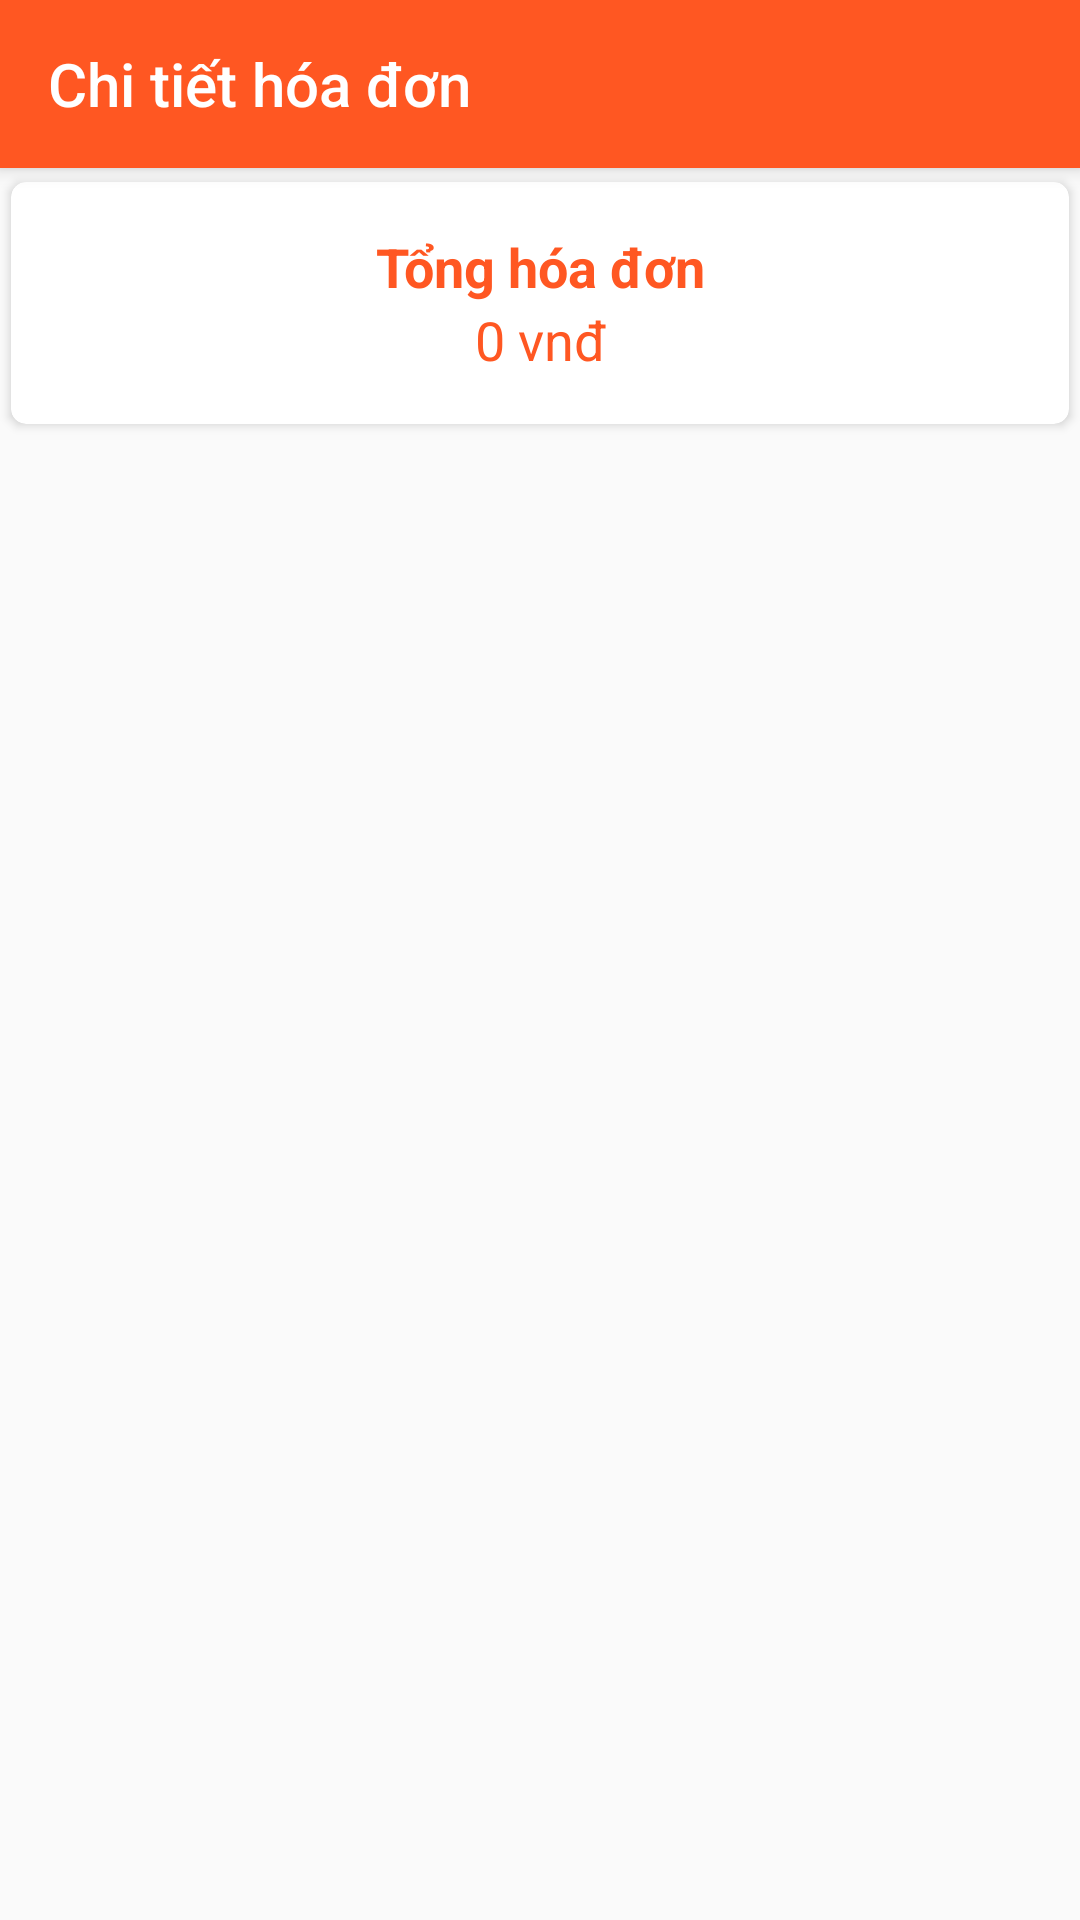

Here is an Android app screen rendered from its layout file. Give the layout XML and the strings, colors and styles it references.
<!-- AndroidManifest.xml: application theme AppTheme -->
<!-- res/layout/activity_hoa_don_chi_tiet.xml -->
<?xml version="1.0" encoding="utf-8"?>
<androidx.coordinatorlayout.widget.CoordinatorLayout
    xmlns:android="http://schemas.android.com/apk/res/android"
    xmlns:app="http://schemas.android.com/apk/res-auto"
    xmlns:tools="http://schemas.android.com/tools"
    android:layout_width="match_parent"
    android:layout_height="match_parent"
    android:orientation="vertical"
    tools:context=".HoaDonActivity">

    <com.google.android.material.appbar.AppBarLayout
        android:layout_width="match_parent"
        android:layout_height="wrap_content"
        android:orientation="vertical">

        <androidx.appcompat.widget.Toolbar
            xmlns:android="http://schemas.android.com/apk/res/android"
            android:id="@+id/toolBar"
            android:layout_width="match_parent"
            android:layout_height="wrap_content"
            android:background="@color/colorPrimary"
            android:fitsSystemWindows="true"
            android:theme="@style/ThemeOverlay.AppCompat.Dark.ActionBar"
            app:layout_scrollFlags="scroll|enterAlways|snap"
            app:title="@string/chiTietHoaDon" />
    </com.google.android.material.appbar.AppBarLayout>

    <LinearLayout
        android:layout_width="match_parent"
        android:layout_height="match_parent"
        android:orientation="vertical"
        app:layout_behavior="@string/appbar_scrolling_view_behavior">


        <androidx.cardview.widget.CardView
            xmlns:android="http://schemas.android.com/apk/res/android"
            xmlns:app="http://schemas.android.com/apk/res-auto"
            xmlns:card_view="http://schemas.android.com/apk/res-auto"
            android:id="@+id/card_view"
            android:layout_width="match_parent"
            android:layout_height="90dp"
            android:layout_gravity="center|top"
            android:elevation="10dp"
            card_view:cardBackgroundColor="#fff"
            card_view:cardCornerRadius="5dp"
            card_view:cardUseCompatPadding="true">

            <LinearLayout
                android:layout_width="wrap_content"
                android:layout_height="wrap_content"
                android:layout_gravity="center"
                android:orientation="vertical">

                <TextView
                    android:layout_width="match_parent"
                    android:layout_height="wrap_content"
                    android:gravity="center_horizontal"
                    android:text="Tổng hóa đơn"
                    android:textColor="@color/colorPrimary"
                    android:textSize="18sp"
                    android:textStyle="bold" />

                <TextView
                    android:id="@+id/tvTongHoaDon"
                    android:layout_width="match_parent"
                    android:layout_height="wrap_content"
                    android:gravity="center_horizontal"
                    android:text="0 vnđ"
                    android:textColor="@color/colorPrimary"
                    android:textSize="18sp" />
            </LinearLayout>

        </androidx.cardview.widget.CardView>


        <androidx.recyclerview.widget.RecyclerView
            android:id="@+id/recyclerView"
            android:layout_width="match_parent"
            android:layout_height="match_parent">

        </androidx.recyclerview.widget.RecyclerView>
    </LinearLayout>


</androidx.coordinatorlayout.widget.CoordinatorLayout>
<!-- resources referenced by this layout -->
<resources>
  <color name="colorPrimary">#FF5722</color>
  <string name="chiTietHoaDon">Chi tiết hóa đơn</string>
  <style name="AppTheme" parent="Theme.AppCompat.Light.NoActionBar">
          
          <item name="colorPrimary">@color/colorPrimary</item>
          <item name="colorPrimaryDark">@color/colorPrimaryDark</item>
          <item name="colorAccent">@color/colorAccent</item>
      </style>
  <color name="colorPrimaryDark">#E64A19</color>
  <color name="colorAccent">#FF5722</color>
</resources>
